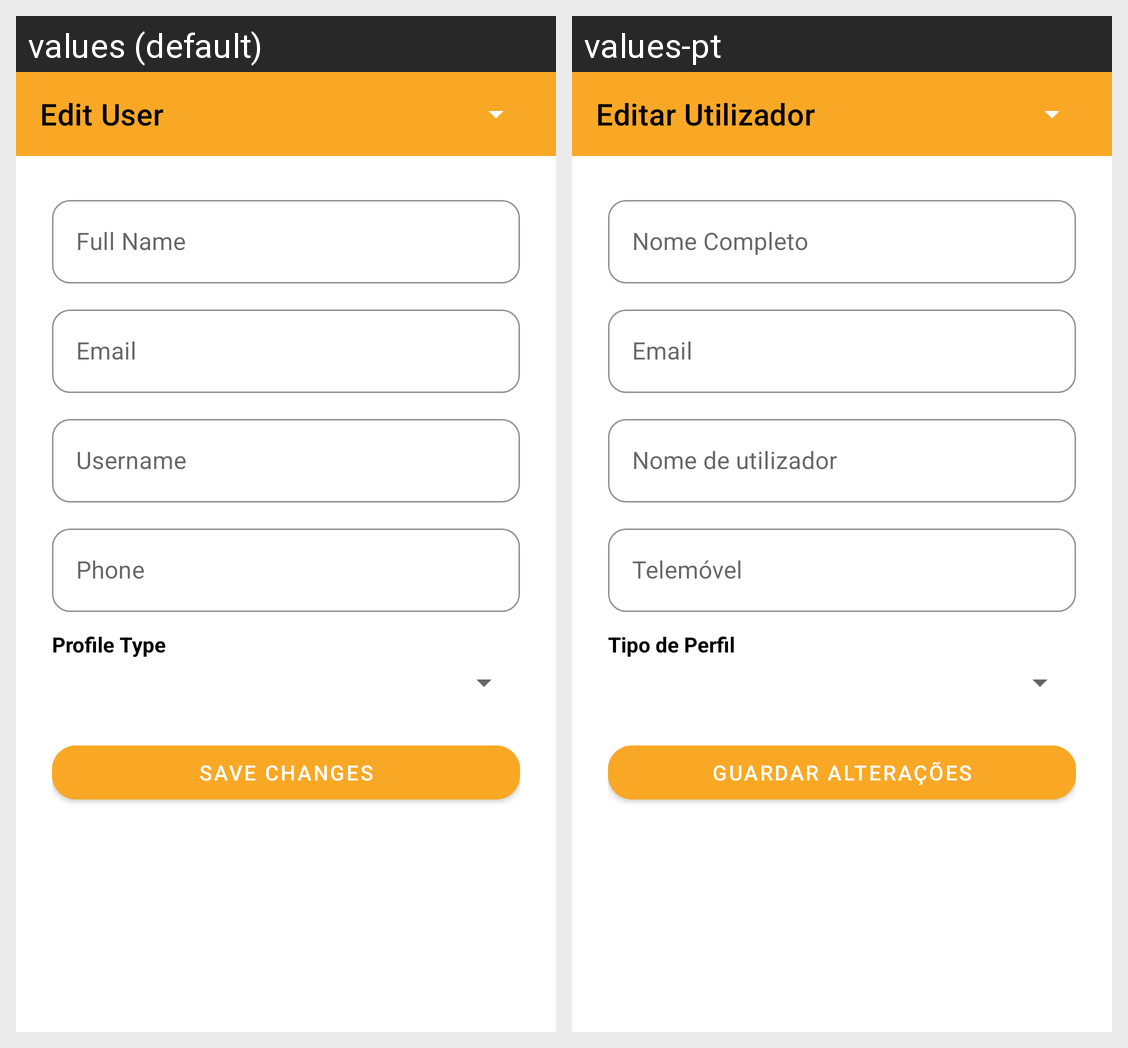

Translations of the strings shown on this Android screen, per locale in the grid:
Android screen res/layout/activity_edit_user.xml rendered under 2 locales, left to right: values (default), values-pt. Device: Nexus 5 (rendered at 1080×1920; each locale shown at half size, 540×960, under a caption strip naming it); theme Theme.TaskWave.NoActionBar.
Strings drawn on this screen, with the default value and each locale's value (text and hints the layout hard-codes, and strings that could not be matched under every locale, appear in the picture but are not listed):

title_edit_user
  values: Edit User
  values-pt: Editar Utilizador

hint_full_name
  values: Full Name
  values-pt: Nome Completo

hint_email
  values: Email
  values-pt: Email

hint_username
  values: Username
  values-pt: Nome de utilizador

hint_phone
  values: Phone
  values-pt: Telemóvel

label_profile_type
  values: Profile Type
  values-pt: Tipo de Perfil

btn_save_user
  values: Save Changes
  values-pt: Guardar Alterações
